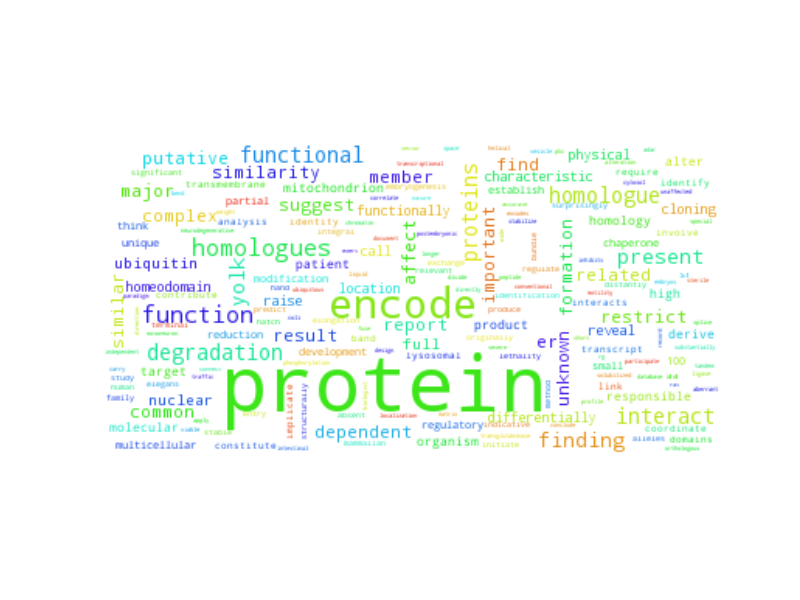

The data file committed next to this chart (first rows):
protein, 4941.5
encode, 441.5
function, 33.5
homologues, 33.5
proteins, 29.5
homologue, 27.5
functional, 26.5
interact, 25.5
degradation, 24.5
present, 22.5
finding, 22.5
yolk, 21.5
affect, 19.5
putative, 18.5
er, 18.5
restrict, 17.5
major, 16.5
suggest, 14.5
result, 14.5
complex, 13.5
find, 12.5
similar, 12.5
member, 12.5
important, 11.5
formation, 11.5
common, 11.5
related, 11.5
similarity, 10.5
report, 10.5
dependent, 10.5
unknown, 10.5
nuclear, 9.5
full, 9.5
ubiquitin, 9.5
reveal, 8.5
characteristic, 8.5
call, 8.5
functionally, 8.5
physical, 8.5
location, 8.5
raise, 8.5
cloning, 8.5
homeodomain, 8.5
differentially, 8.5
molecular, 7.5
high, 7.5
organism, 7.5
product, 7.5
target, 7.5
alter, 7.5
homology, 7.5
derive, 7.5
responsible, 7.5
mitochondrion, 7.5
patient, 7.5
development, 6.5
small, 6.5
regulatory, 6.5
establish, 6.5
unique, 6.5
reduction, 6.5
... 3,732 more rows
